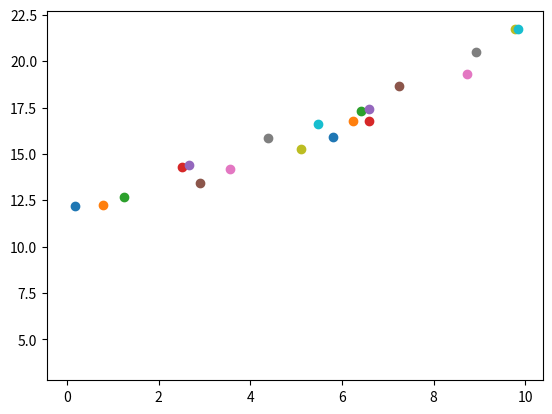

Reproduce this figure in Python.
#! /usr/bin/env python3

'''

This file implements kalman filter.

'''

import numpy as np
import matplotlib.pyplot as plt

class KalmanFilter(object):
	def __init__(self, dim_x=2, dim_z=1, A=None, B=None, H=None):
		self.dim_x = dim_x
		self.dim_z = dim_z
		self.X = np.zeros(dim_x)
		self.A = A
		self.B = B
		self.P = np.zeros(dim_x*dim_x).reshape((dim_x,dim_x))
		self.H = H
		self.R = np.eye(dim_z)
		self.Q = np.eye(self.dim_x)

	def calculate_kalman_gain(self):
		num = np.dot(self.P_pred, self.H.T)
		denom = np.dot(np.dot(self.H,self.P_pred.T),self.H.T) + self.R*np.random.random_sample()
		self.K = np.dot(num,np.linalg.inv(denom))

	def predict(self, u=None):
		self.X_pred = np.dot(self.A,self.X)
		#print(self.X_pred)
		if u is not None:
			self.X_pred += np.dot(self.B,u)
		Q = self.Q*np.random.random_sample()
		self.P_pred = np.dot(self.A,np.dot(self.P,self.A.T)) + Q

	def update(self, z):
		self.calculate_kalman_gain()
		I_KH = np.eye(self.dim_x)-np.dot(self.K,self.H)
		self.P = np.dot(I_KH, self.P_pred)
		err = z-np.dot(self.H,self.X_pred)
		self.X = self.X_pred + np.dot(self.K,err)
		#print(self.X)

if __name__ == "__main__":
	A = np.array([[1,0,1,0],[0,1,0,1],[0,0,1,0],[0,0,0,1]])
	H = np.array([[1,0,0,0],[0,1,0,0]])
	kf = KalmanFilter(dim_x=4,dim_z=2,A=A,H=H)
	x = sorted(np.random.random_sample(20)*10)
	y = x + np.random.random_sample(20)*2
	for i in range(len(x)):
		plt.scatter(x[i],y[i]+10)
		kf.predict()
		kf.update(np.array([x[i],y[i]+10]))
		plt.plot(kf.X[0],kf.X[1],c='r')
	plt.show()
